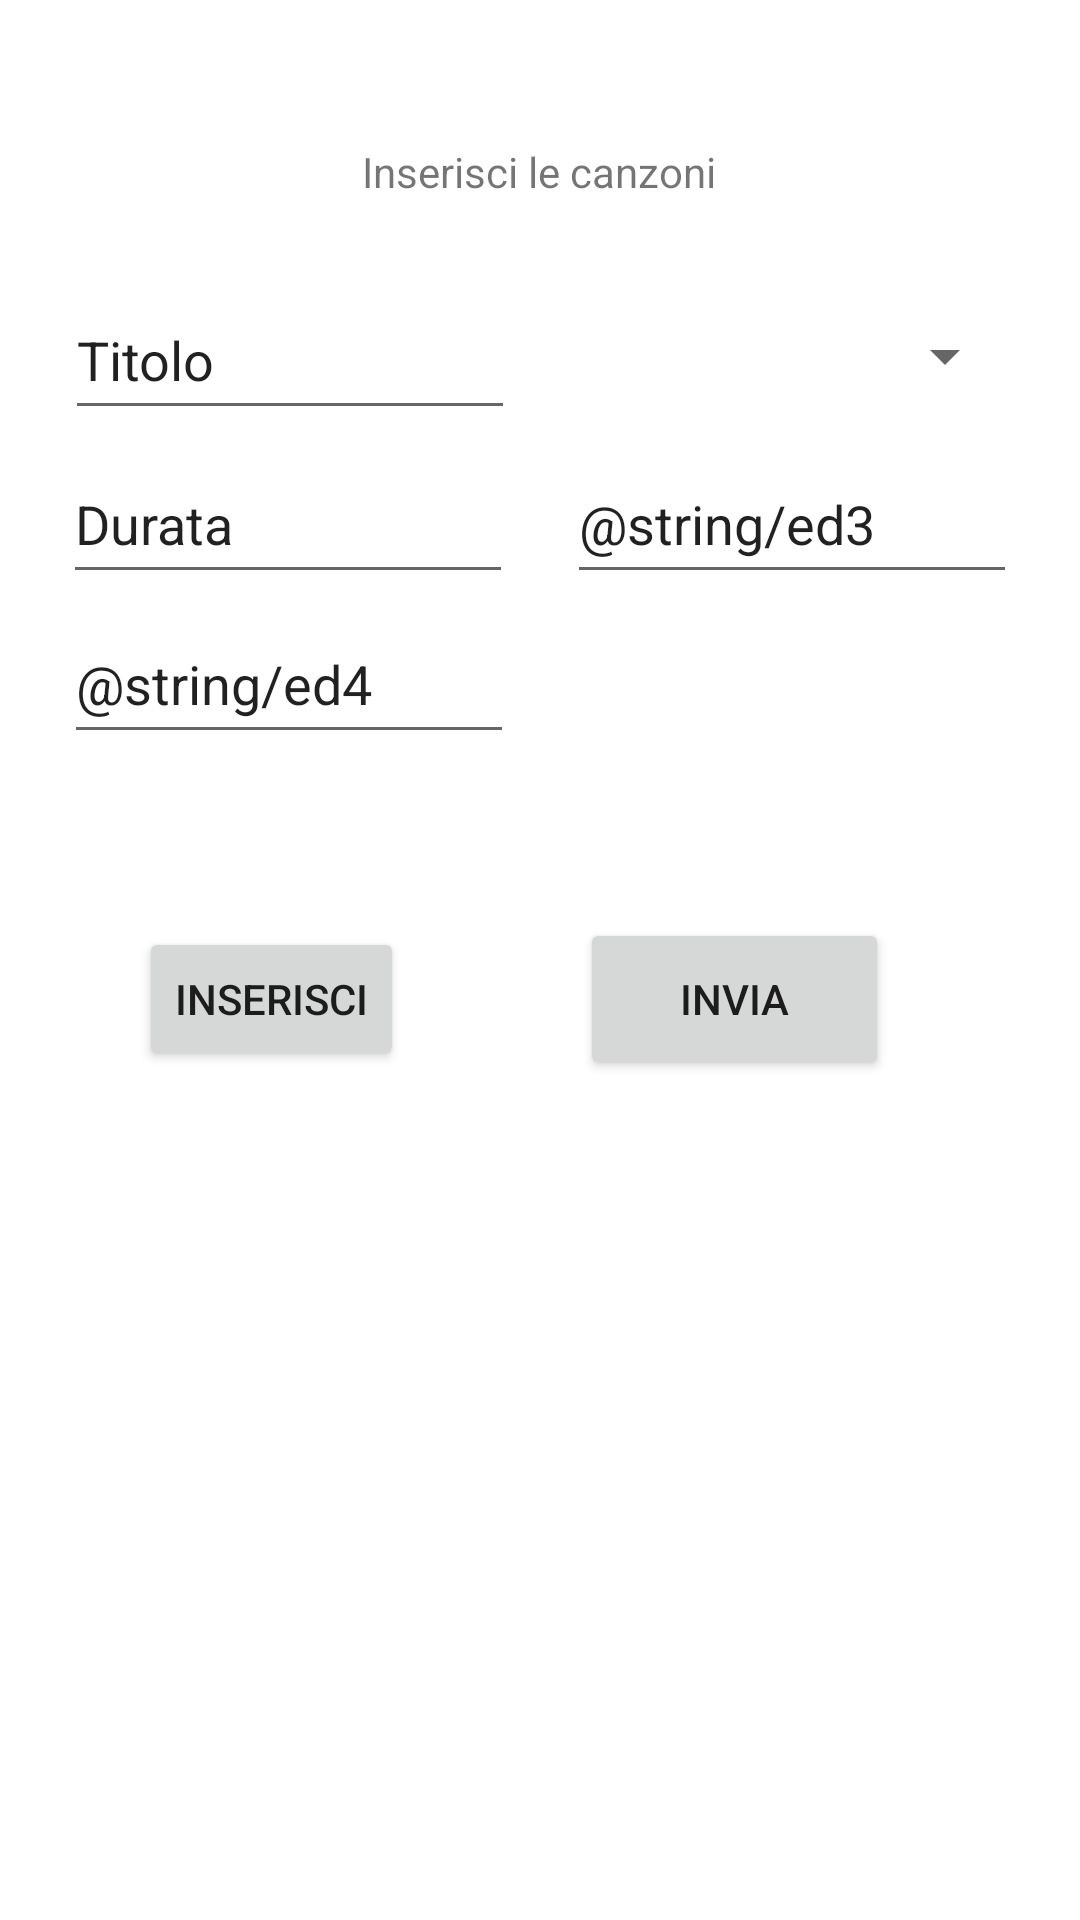

Reconstruct the res/layout file that produces this screen, plus the resources it refers to.
<!-- AndroidManifest.xml: application theme Theme.EseVoltify -->
<!-- res/layout/activity_main.xml -->
<?xml version="1.0" encoding="utf-8"?>
<androidx.constraintlayout.widget.ConstraintLayout xmlns:android="http://schemas.android.com/apk/res/android"
    xmlns:app="http://schemas.android.com/apk/res-auto"
    xmlns:tools="http://schemas.android.com/tools"
    android:layout_width="match_parent"
    android:layout_height="match_parent"
    tools:context=".MainActivity">

    <TextView
        android:id="@+id/t1"
        android:layout_width="wrap_content"
        android:layout_height="wrap_content"
        android:text="@string/t1"
        app:layout_constraintBottom_toBottomOf="parent"
        app:layout_constraintHorizontal_bias="0.498"
        app:layout_constraintLeft_toLeftOf="parent"
        app:layout_constraintRight_toRightOf="parent"
        app:layout_constraintTop_toTopOf="parent"
        app:layout_constraintVertical_bias="0.077" />

    <Button
        android:id="@+id/b1"
        android:layout_width="wrap_content"
        android:layout_height="wrap_content"
        android:text="@string/b1"
        app:layout_constraintBottom_toBottomOf="parent"
        app:layout_constraintHorizontal_bias="0.171"
        app:layout_constraintLeft_toLeftOf="parent"
        app:layout_constraintRight_toRightOf="parent"
        app:layout_constraintTop_toTopOf="parent"
        app:layout_constraintVertical_bias="0.522" />

    <EditText
        android:id="@+id/ed1"
        android:layout_width="150dp"
        android:layout_height="50dp"
        android:ems="10"
        android:inputType="textPersonName"
        android:text="@string/ed1"
        app:layout_constraintBottom_toBottomOf="parent"
        app:layout_constraintHorizontal_bias="0.103"
        app:layout_constraintLeft_toLeftOf="parent"
        app:layout_constraintRight_toRightOf="parent"
        app:layout_constraintTop_toTopOf="parent"
        app:layout_constraintVertical_bias="0.158" />

    <Button
        android:id="@+id/b2"
        android:layout_width="103dp"
        android:layout_height="54dp"
        android:text="@string/b2"
        app:layout_constraintBottom_toBottomOf="parent"
        app:layout_constraintHorizontal_bias="0.752"
        app:layout_constraintLeft_toLeftOf="parent"
        app:layout_constraintRight_toRightOf="parent"
        app:layout_constraintTop_toTopOf="parent"
        app:layout_constraintVertical_bias="0.522" />

    <EditText
        android:id="@+id/ed2"
        android:layout_width="150dp"
        android:layout_height="50dp"
        android:ems="10"
        android:inputType="textPersonName"
        android:text="@string/ed2"
        app:layout_constraintBottom_toBottomOf="parent"
        app:layout_constraintHorizontal_bias="0.1"
        app:layout_constraintLeft_toLeftOf="parent"
        app:layout_constraintRight_toRightOf="parent"
        app:layout_constraintTop_toTopOf="parent"
        app:layout_constraintVertical_bias="0.251" />

    <EditText
        android:id="@+id/ed3"
        android:layout_width="150dp"
        android:layout_height="50dp"
        android:ems="10"
        android:inputType="textPersonName"
        android:text="@string/ed3"
        app:layout_constraintBottom_toBottomOf="parent"
        app:layout_constraintHorizontal_bias="0.9"
        app:layout_constraintLeft_toLeftOf="parent"
        app:layout_constraintRight_toRightOf="parent"
        app:layout_constraintTop_toTopOf="parent"
        app:layout_constraintVertical_bias="0.251" />

    <Spinner
        android:id="@+id/sp1"
        android:layout_width="150dp"
        android:layout_height="50dp"
        app:layout_constraintBottom_toBottomOf="parent"
        app:layout_constraintHorizontal_bias="0.9"
        app:layout_constraintLeft_toLeftOf="parent"
        app:layout_constraintRight_toRightOf="parent"
        app:layout_constraintTop_toTopOf="parent"
        app:layout_constraintVertical_bias="0.159" />

    <EditText
        android:id="@+id/ed4"
        android:layout_width="150dp"
        android:layout_height="50dp"
        android:ems="10"
        android:inputType="textPersonName"
        android:text="@string/ed4"
        app:layout_constraintBottom_toBottomOf="parent"
        app:layout_constraintHorizontal_bias="0.101"
        app:layout_constraintLeft_toLeftOf="parent"
        app:layout_constraintRight_toRightOf="parent"
        app:layout_constraintTop_toTopOf="parent"
        app:layout_constraintVertical_bias="0.341" />

</androidx.constraintlayout.widget.ConstraintLayout>
<!-- resources referenced by this layout -->
<resources>
  <string name="b1">Inserisci</string>
  <string name="b2">Invia</string>
  <string name="ed1">Titolo</string>
  <string name="ed2">Durata</string>
  <string name="t1">Inserisci le canzoni</string>
  <style name="Theme.EseVoltify" parent="Theme.MaterialComponents.DayNight.DarkActionBar">
          
          <item name="colorPrimary">@color/purple_500</item>
          <item name="colorPrimaryVariant">@color/purple_700</item>
          <item name="colorOnPrimary">@color/white</item>
          
          <item name="colorSecondary">@color/teal_200</item>
          <item name="colorSecondaryVariant">@color/teal_700</item>
          <item name="colorOnSecondary">@color/black</item>
          
          <item name="android:statusBarColor" tools:targetApi="l">?attr/colorPrimaryVariant</item>
          
      </style>
  <!-- not gathered from this repository: default colours our renderer supplied (Android Studio template values) -->
  <color name="purple_500">#FF6200EE</color>
  <color name="purple_700">#FF3700B3</color>
  <color name="teal_200">#FF03DAC5</color>
  <color name="teal_700">#FF018786</color>
  <color name="black">#FF000000</color>
  <color name="white">#FFFFFFFF</color>
</resources>
